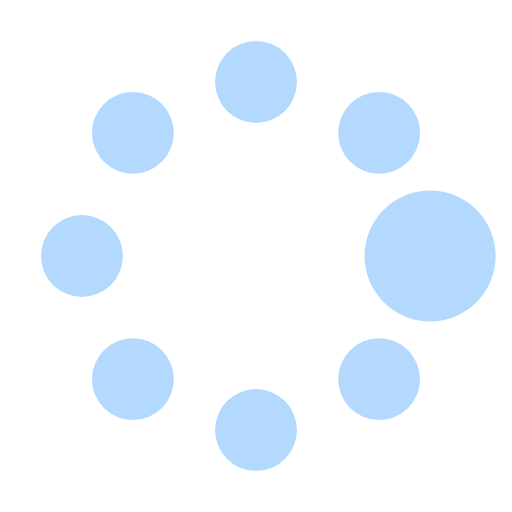
t = 0.00 s
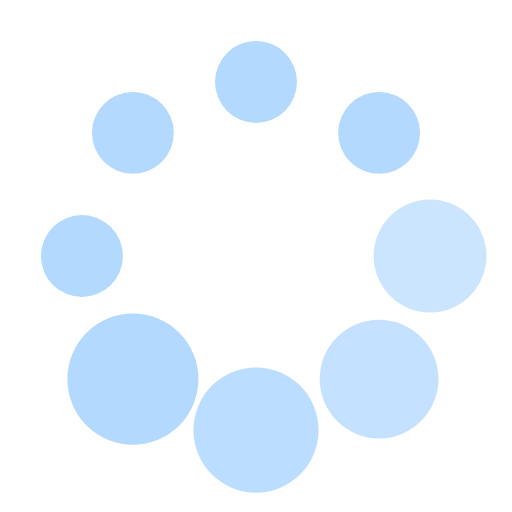
t = 0.37 s
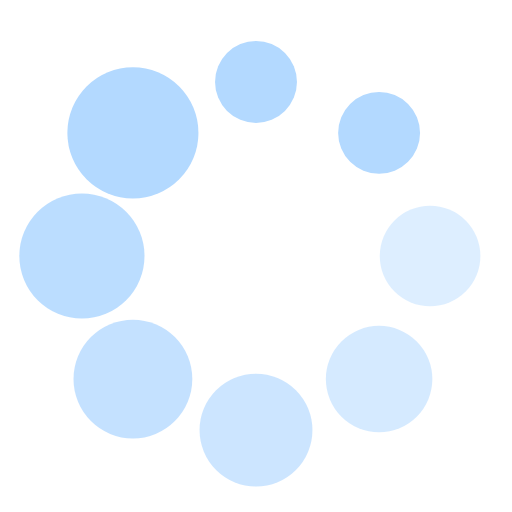
t = 0.62 s
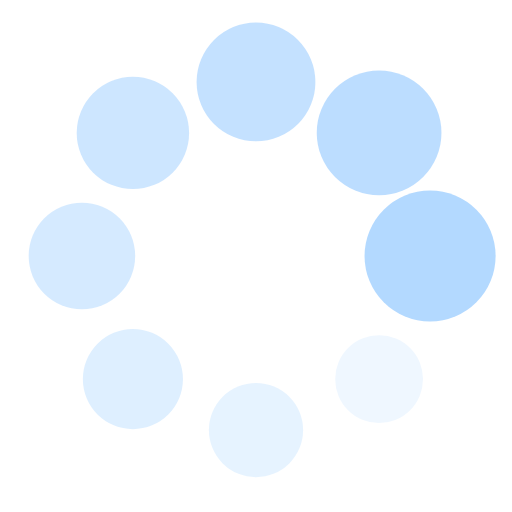
t = 1.00 s
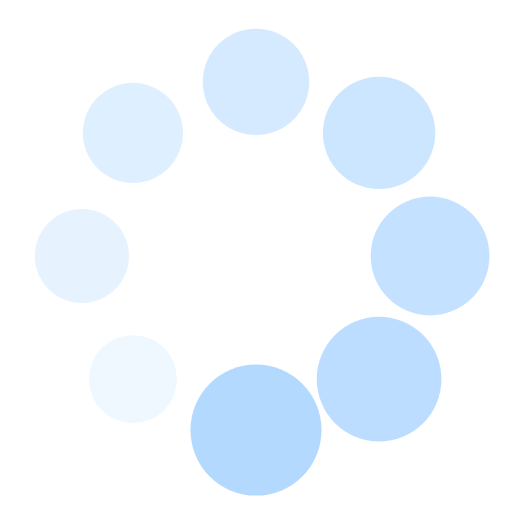
t = 1.25 s
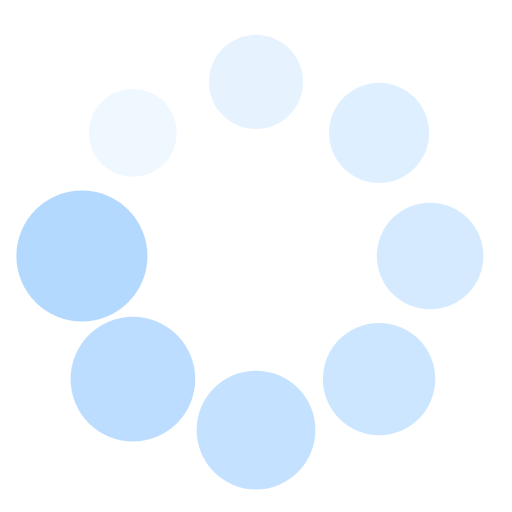
t = 1.50 s

The animated SVG that drew these frames (rendered in a browser with its animation timeline set to each time). Animation: 16 SMIL elements (animate=8,animateTransform=8); one cycle of 1.87 s, repeats indefinitely.

<?xml version="1.0" encoding="utf-8"?><svg width='200px' height='200px' xmlns="http://www.w3.org/2000/svg" viewBox="0 0 100 100" preserveAspectRatio="xMidYMid" class="uil-spin"><rect x="0" y="0" width="100" height="100" fill="none" class="bk"></rect><g transform="translate(50 50)"><g transform="rotate(0) translate(34 0)"><circle cx="0" cy="0" r="8" fill="#b3d9ff"><animate attributeName="opacity" from="1" to="0.1" begin="0s" dur="1s" repeatCount="indefinite"></animate><animateTransform attributeName="transform" type="scale" from="1.6" to="1" begin="0s" dur="1s" repeatCount="indefinite"></animateTransform></circle></g><g transform="rotate(45) translate(34 0)"><circle cx="0" cy="0" r="8" fill="#b3d9ff"><animate attributeName="opacity" from="1" to="0.1" begin="0.12s" dur="1s" repeatCount="indefinite"></animate><animateTransform attributeName="transform" type="scale" from="1.6" to="1" begin="0.12s" dur="1s" repeatCount="indefinite"></animateTransform></circle></g><g transform="rotate(90) translate(34 0)"><circle cx="0" cy="0" r="8" fill="#b3d9ff"><animate attributeName="opacity" from="1" to="0.1" begin="0.25s" dur="1s" repeatCount="indefinite"></animate><animateTransform attributeName="transform" type="scale" from="1.6" to="1" begin="0.25s" dur="1s" repeatCount="indefinite"></animateTransform></circle></g><g transform="rotate(135) translate(34 0)"><circle cx="0" cy="0" r="8" fill="#b3d9ff"><animate attributeName="opacity" from="1" to="0.1" begin="0.37s" dur="1s" repeatCount="indefinite"></animate><animateTransform attributeName="transform" type="scale" from="1.6" to="1" begin="0.37s" dur="1s" repeatCount="indefinite"></animateTransform></circle></g><g transform="rotate(180) translate(34 0)"><circle cx="0" cy="0" r="8" fill="#b3d9ff"><animate attributeName="opacity" from="1" to="0.1" begin="0.5s" dur="1s" repeatCount="indefinite"></animate><animateTransform attributeName="transform" type="scale" from="1.6" to="1" begin="0.5s" dur="1s" repeatCount="indefinite"></animateTransform></circle></g><g transform="rotate(225) translate(34 0)"><circle cx="0" cy="0" r="8" fill="#b3d9ff"><animate attributeName="opacity" from="1" to="0.1" begin="0.62s" dur="1s" repeatCount="indefinite"></animate><animateTransform attributeName="transform" type="scale" from="1.6" to="1" begin="0.62s" dur="1s" repeatCount="indefinite"></animateTransform></circle></g><g transform="rotate(270) translate(34 0)"><circle cx="0" cy="0" r="8" fill="#b3d9ff"><animate attributeName="opacity" from="1" to="0.1" begin="0.75s" dur="1s" repeatCount="indefinite"></animate><animateTransform attributeName="transform" type="scale" from="1.6" to="1" begin="0.75s" dur="1s" repeatCount="indefinite"></animateTransform></circle></g><g transform="rotate(315) translate(34 0)"><circle cx="0" cy="0" r="8" fill="#b3d9ff"><animate attributeName="opacity" from="1" to="0.1" begin="0.87s" dur="1s" repeatCount="indefinite"></animate><animateTransform attributeName="transform" type="scale" from="1.6" to="1" begin="0.87s" dur="1s" repeatCount="indefinite"></animateTransform></circle></g></g></svg>
